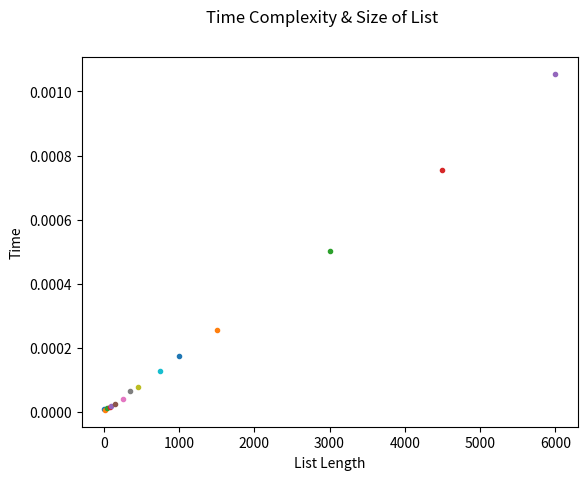

The matplotlib source for this figure:
#!/usr/bin/env python
# coding: utf-8

# In[282]:


print('Erika','Maldonado-Rosado','emaldon1@uncc.edu')
import random
import time
import matplotlib.pyplot as plt
import numpy as np


# In[312]:


class hw7:  
    
    def __init__(self):
        self.size, self.time, self.lst= self.collab()
        
    def rand_samp(self,l):
        numb = random.sample(range(0,100000),l)
        return numb
    
        
    def sort(self, lst):
        start = time.time()
        N = len(lst)
        x = [i for i in range(N)]
        random.shuffle(x)
        x.sort
        end = time.time()
        Tot = end - start
        return len(lst),Tot
                    
    def plot(self):
        x = []
        y = []
        t = np.arange(0., 5., 0.2)
        x.append(self.size)
        y.append(self.time)
        plt.plot(x, y,'.')
        plt.xlabel('List Length')
        plt.ylabel('Time')
        plt.suptitle('Time Complexity & Size of List')
        plt.show()
        
    def collab(self):
        size = []
        clock = []
        numbers = [10,20,50,80,100,150,250,350,450,750,1000,1500,3000,4500,6000]
        for i in numbers:
            rand_lst = self.rand_samp(i)
            x,y = self.sort(rand_lst)
            size.append(x)
            clock.append(y)
        return size,clock,rand_lst
        
        
        #self.plot(self.sort,10,10000,100,10)
        #plt.show()

       # 
       #     rand_lst = generator(i)
       #     x,y = self.sort(rand_lst)
       # self.size.append(x)
       # self.TOT.append(y)
       # return size, TOT, rand_lst


# In[330]:


Visual = hw7()
Visual.plot()
print(Visual)


# In[ ]:





# In[ ]:





# In[ ]:





# In[ ]:




